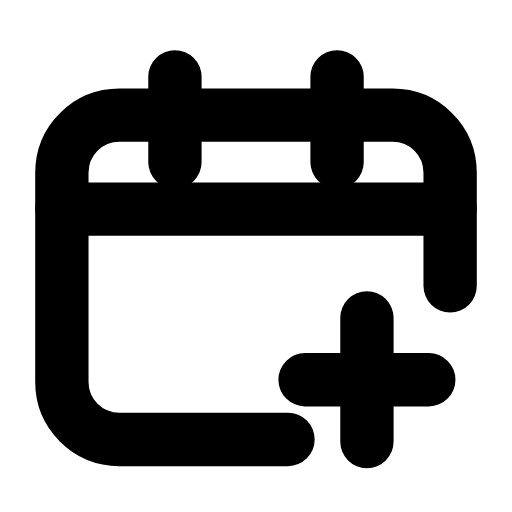
t = 0.00 s
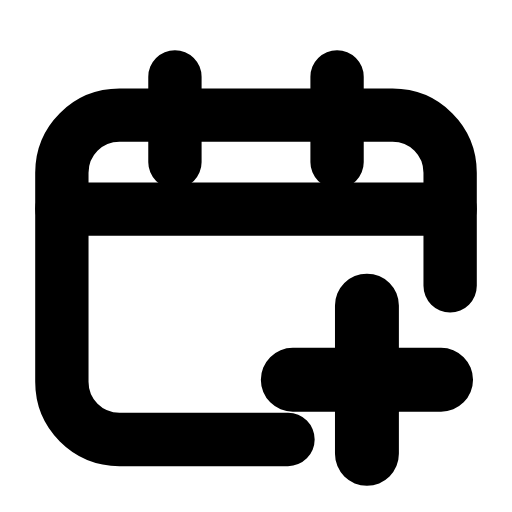
t = 0.20 s
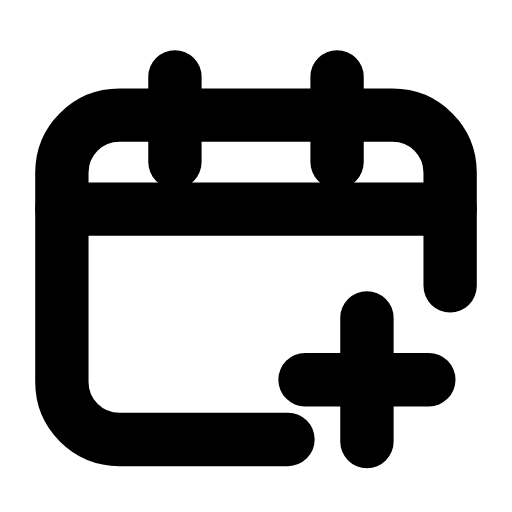
t = 0.42 s
t = 0.61 s: frame unchanged from t = 0.00 s, image omitted
t = 0.83 s: frame unchanged from t = 0.00 s, image omitted
t = 1.04 s: frame unchanged from t = 0.00 s, image omitted

The animated SVG that drew these frames (rendered in a browser with its animation timeline set to each time). Animation: 1 SMIL element (animateTransform=1); one cycle of 1.25 s, repeats indefinitely.

<svg xmlns="http://www.w3.org/2000/svg" width="24" height="24" viewBox="0 0 24 24" fill="none"><path stroke="currentColor" stroke-width="2.5" stroke-linecap="round" stroke-linejoin="round" fill="none" d="M21.1 13.4L21.1 8.1C21.1 6.6 19.9 5.4 18.4 5.4L5.6 5.4C4.1 5.4 2.9 6.6 2.9 8.1L2.9 17.9C2.9 19.4 4.1 20.6 5.6 20.6L13.5 20.6"></path><path stroke="currentColor" stroke-width="2.5" stroke-linecap="round" stroke-linejoin="round" fill="none" d="M8.2 3.6L8.2 7.6M15.8 3.6L15.8 7.6"></path><line stroke="currentColor" stroke-width="2.5" stroke-linecap="round" stroke-linejoin="round" fill="none" x1="2.9" y1="9.8" x2="21.1" y2="9.8"></line><g transform="translate(17.2 17.8)"><g><animateTransform attributeName="transform" type="scale" values="1;1;1.24;1;1;1;1;1.24;1;1;1" keyTimes="0;0.135;0.2475;0.36;0.45;0.6;0.66;0.735;0.81;0.9;1" dur="1.25s" repeatCount="indefinite" calcMode="spline" keySplines="0.16 1 0.3 1;0.16 1 0.3 1;0.16 1 0.3 1;0.16 1 0.3 1;0.16 1 0.3 1;0.16 1 0.3 1;0.16 1 0.3 1;0.16 1 0.3 1;0.16 1 0.3 1;0.16 1 0.3 1"/><g transform="translate(-17.2 -17.8)"><g><path stroke="currentColor" stroke-width="2.5" stroke-linecap="round" stroke-linejoin="round" fill="none" d="M17.2 14.9L17.2 20.7M14.3 17.8L20.1 17.8"></path></g></g></g></g></svg>
